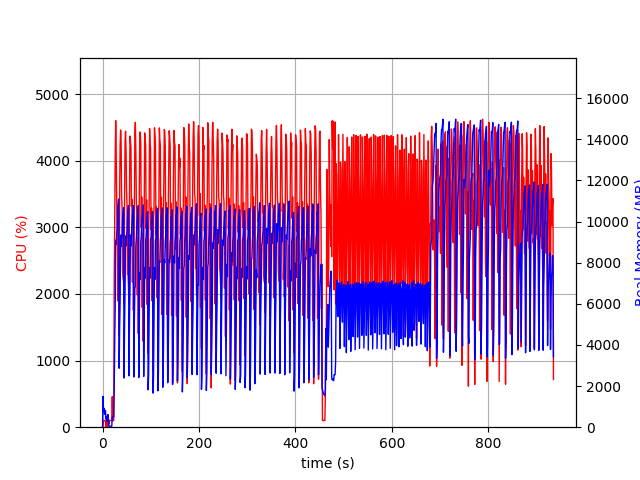

Values plotted in this chart, from the file beside it:
elapsed_time, nproc, cpu, mem_real, mem_virtual
3.62396240234375e-05, 1, 0.0, 10.84, 3192
1.007, 14, 29.8, 1500, 5668
2.018, 4, 103.1, 771.1, 2553
3.027, 6, 101.1, 913.6, 3395
4.036, 3, 99.2, 629.4, 2159
5.044, 3, 100.1, 706.2, 2159
6.053, 3, 100.1, 819.9, 2271
7.062, 4, 2.0, 418.1, 2013
8.071, 4, 134.8, 523.3, 2141
9.08, 3, 1.0, 325.9, 1691
10.09, 3, 1.0, 267.8, 1625
11.1, 5, 6.9, 614.5, 2482
12.11, 4, 121.0, 454.1, 2042
13.12, 1, 46.6, 48.6, 619.8
14.12, 1, 99.2, 48.6, 619.8
15.13, 1, 100.2, 48.6, 619.8
16.14, 1, 100.2, 48.6, 619.8
17.15, 1, 99.3, 48.6, 619.8
18.15, 1, 100.2, 48.6, 619.8
19.16, 1, 99.2, 48.6, 619.8
20.17, 1, 458.2, 501.8, 5968
21.18, 1, 100.0, 501.8, 5968
22.19, 1, 99.9, 501.8, 5968
23.2, 1, 99.0, 501.8, 5968
24.21, 1, 2151, 1926, 9304
25.27, 1, 3168, 4290, 11184
26.28, 1, 4051, 5841, 16330
27.31, 1, 4600, 9089, 20335
28.32, 1, 4116, 8900, 20335
29.34, 1, 3412, 9384, 20335
30.36, 1, 2980, 9655, 20416
31.38, 1, 2542, 10635, 20416
32.39, 1, 1892, 10862, 20416
33.4, 1, 2544, 11096, 20416
34.41, 1, 1366, 2867, 20496
35.47, 1, 3509, 4816, 20496
36.49, 1, 4228, 6172, 20539
37.51, 1, 4461, 9341, 20900
38.54, 1, 4286, 8794, 20900
39.56, 1, 3474, 9143, 20900
40.59, 1, 3288, 9421, 20900
41.6, 1, 2351, 10212, 20900
42.61, 1, 2228, 10416, 20900
43.63, 1, 2190, 10677, 20900
44.64, 1, 1845, 2388, 20900
45.69, 1, 3423, 4999, 20900
46.7, 1, 4302, 6685, 21047
47.73, 1, 4442, 9302, 21309
48.74, 1, 4149, 8821, 21309
49.79, 1, 3564, 9237, 21309
50.8, 1, 3320, 9507, 21309
51.81, 1, 2295, 10267, 21309
52.81, 1, 2320, 10541, 21309
53.83, 1, 2083, 10781, 21309
54.84, 1, 1859, 2496, 21309
55.89, 1, 3393, 5175, 21309
56.9, 1, 4369, 6666, 21319
57.93, 1, 4302, 9344, 21557
58.95, 1, 4198, 8810, 21557
59.96, 1, 3317, 9290, 21557
... 863 more rows
